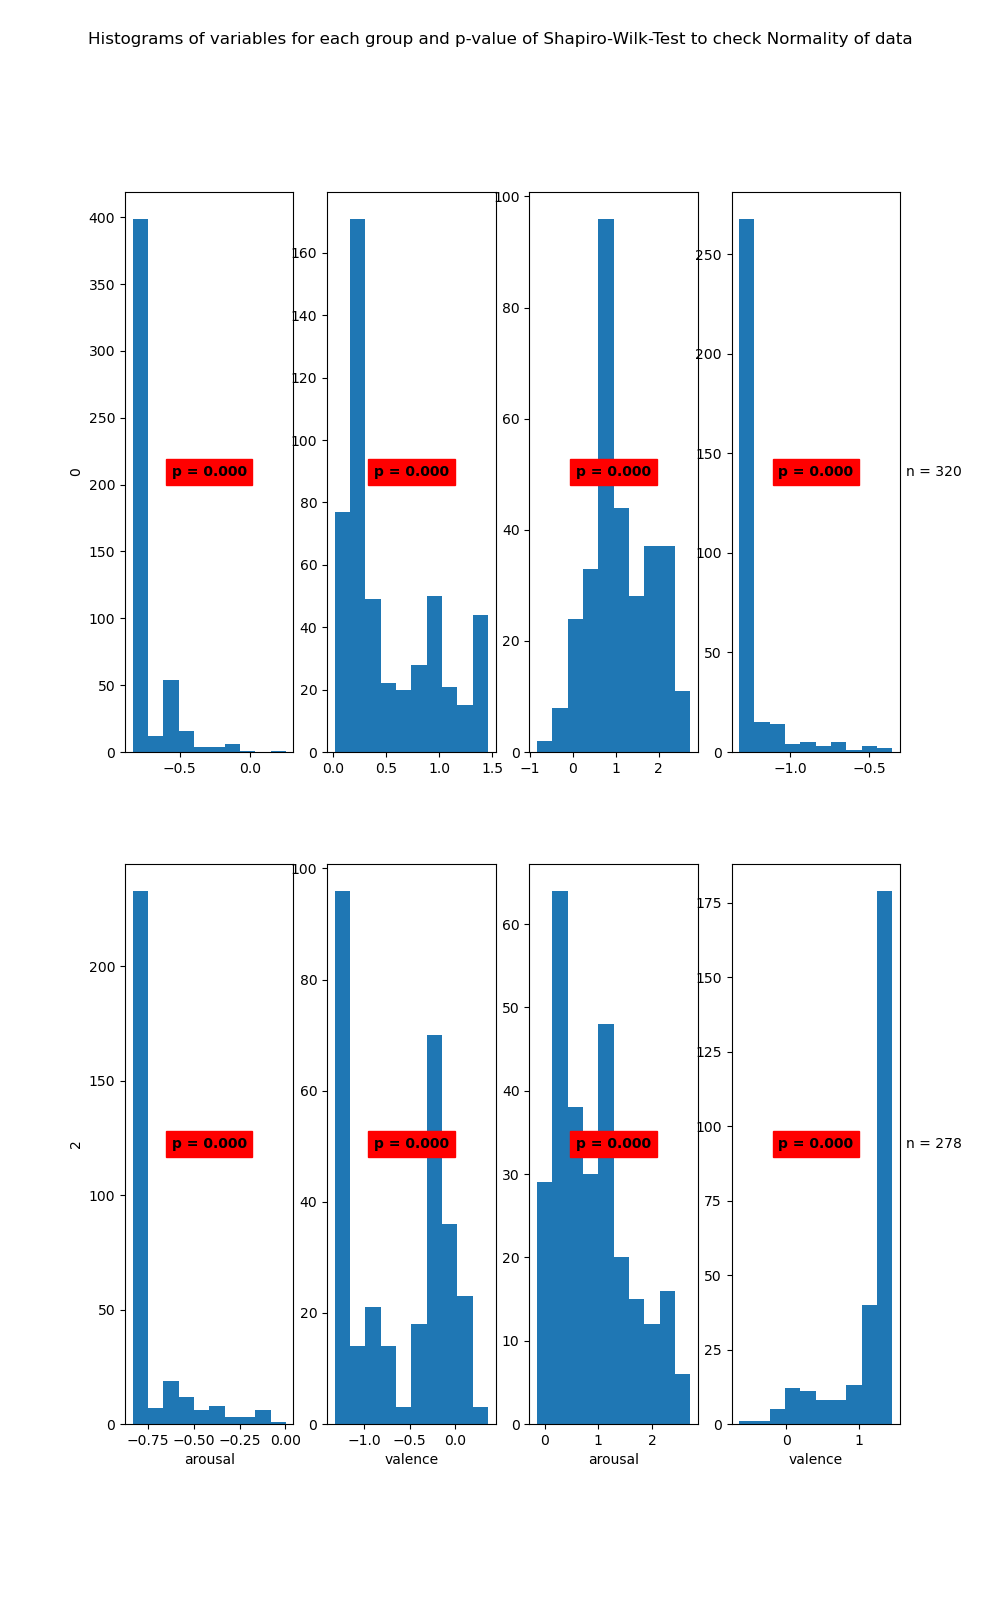

Source data for this figure (header and first rows):
State	Variable	Statistic	Samples	p-value	Significance
0	arousal	0.53	497	0.0	True
0	valence	0.83	497	0.0	True
1	arousal	0.97	320	0.0	True
1	valence	0.44	320	0.0	True
2	arousal	0.53	298	0.0	True
2	valence	0.87	298	0.0	True
3	arousal	0.94	278	0.0	True
3	valence	0.69	278	0.0	True
